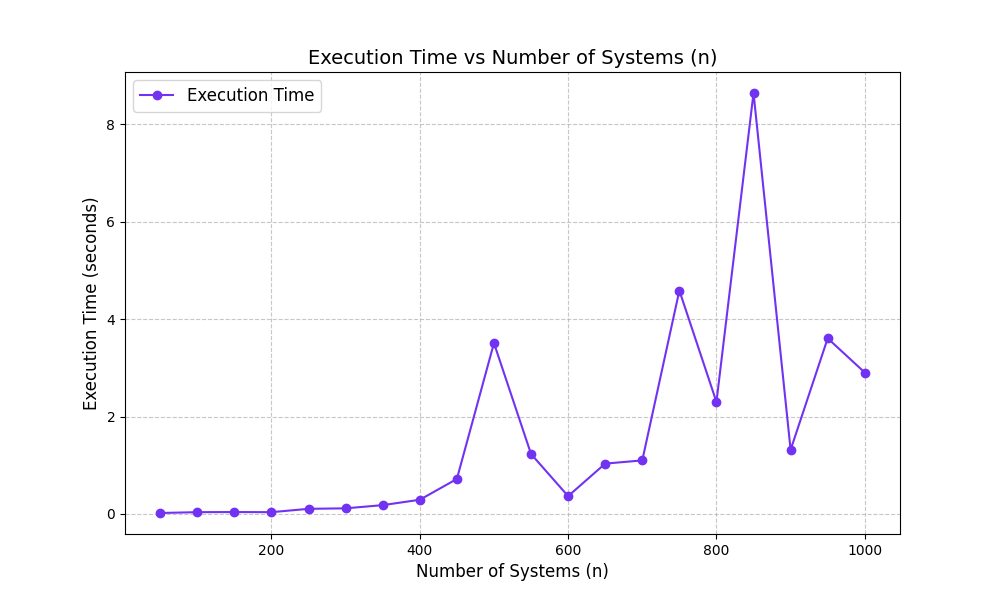

Source data for this figure (header and first rows):
n, execution_time
50, 0.01866
100, 0.03573
150, 0.03809
200, 0.03565
250, 0.1044
300, 0.1146
350, 0.1802
400, 0.2906
450, 0.7178
500, 3.509
550, 1.231
600, 0.3655
650, 1.033
700, 1.099
750, 4.589
800, 2.299
850, 8.647
900, 1.317
950, 3.607
1000, 2.905
